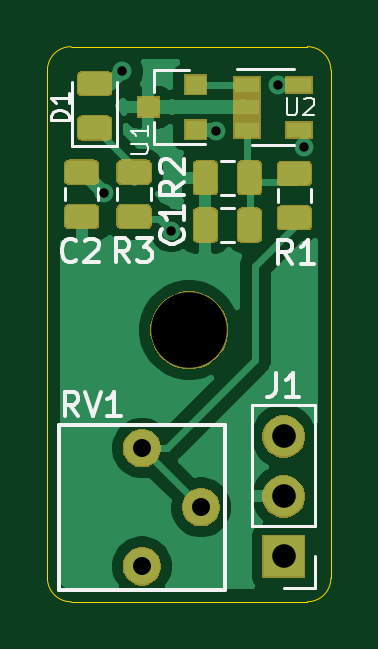
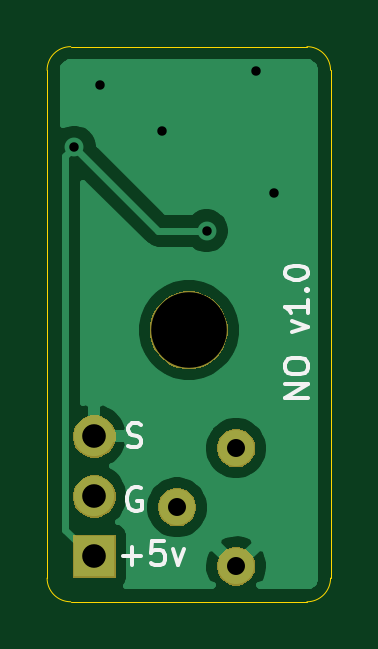
Circuit board: 11 layer files. Board 12.0 x 23.5 mm.
- bottom_copper: HallSingle-B_Cu.gbr (15023 bytes)
- bottom_mask: HallSingle-B_Mask.gbr (6001 bytes)
- paste: HallSingle-B_Paste.gbr (492 bytes)
- bottom_silk: HallSingle-B_SilkS.gbr (3763 bytes)
- outline: HallSingle-Edge_Cuts.gbr (977 bytes)
- top_copper: HallSingle-F_Cu.gbr (43288 bytes)
- top_mask: HallSingle-F_Mask.gbr (18121 bytes)
- paste: HallSingle-F_Paste.gbr (21662 bytes)
- top_silk: HallSingle-F_SilkS.gbr (29261 bytes)
- drill: HallSingle-NPTH.drl (303 bytes)
- drill: HallSingle-PTH.drl (500 bytes)

=== bottom_copper: HallSingle-B_Cu.gbr (15023 bytes, source omitted) ===
=== bottom_mask: HallSingle-B_Mask.gbr ===
G04 #@! TF.GenerationSoftware,KiCad,Pcbnew,(5.1.5)-3*
G04 #@! TF.CreationDate,2021-01-21T12:34:06+10:30*
G04 #@! TF.ProjectId,HallSingle,48616c6c-5369-46e6-976c-652e6b696361,rev?*
G04 #@! TF.SameCoordinates,Original*
G04 #@! TF.FileFunction,Soldermask,Bot*
G04 #@! TF.FilePolarity,Negative*
%FSLAX46Y46*%
G04 Gerber Fmt 4.6, Leading zero omitted, Abs format (unit mm)*
G04 Created by KiCad (PCBNEW (5.1.5)-3) date 2021-01-21 12:34:06*
%MOMM*%
%LPD*%
G04 APERTURE LIST*
%ADD10C,0.100000*%
G04 APERTURE END LIST*
D10*
G36*
X142237142Y-78218242D02*
G01*
X142385101Y-78279529D01*
X142518255Y-78368499D01*
X142631501Y-78481745D01*
X142720471Y-78614899D01*
X142781758Y-78762858D01*
X142813000Y-78919925D01*
X142813000Y-79080075D01*
X142781758Y-79237142D01*
X142720471Y-79385101D01*
X142631501Y-79518255D01*
X142518255Y-79631501D01*
X142385101Y-79720471D01*
X142237142Y-79781758D01*
X142080075Y-79813000D01*
X141919925Y-79813000D01*
X141762858Y-79781758D01*
X141614899Y-79720471D01*
X141481745Y-79631501D01*
X141368499Y-79518255D01*
X141279529Y-79385101D01*
X141218242Y-79237142D01*
X141187000Y-79080075D01*
X141187000Y-78919925D01*
X141218242Y-78762858D01*
X141279529Y-78614899D01*
X141368499Y-78481745D01*
X141481745Y-78368499D01*
X141614899Y-78279529D01*
X141762858Y-78218242D01*
X141919925Y-78187000D01*
X142080075Y-78187000D01*
X142237142Y-78218242D01*
G37*
G36*
X148901000Y-79481000D02*
G01*
X147099000Y-79481000D01*
X147099000Y-77679000D01*
X148901000Y-77679000D01*
X148901000Y-79481000D01*
G37*
G36*
X144737142Y-75718242D02*
G01*
X144885101Y-75779529D01*
X145018255Y-75868499D01*
X145131501Y-75981745D01*
X145220471Y-76114899D01*
X145281758Y-76262858D01*
X145313000Y-76419925D01*
X145313000Y-76580075D01*
X145281758Y-76737142D01*
X145220471Y-76885101D01*
X145131501Y-77018255D01*
X145018255Y-77131501D01*
X144885101Y-77220471D01*
X144737142Y-77281758D01*
X144580075Y-77313000D01*
X144419925Y-77313000D01*
X144262858Y-77281758D01*
X144114899Y-77220471D01*
X143981745Y-77131501D01*
X143868499Y-77018255D01*
X143779529Y-76885101D01*
X143718242Y-76737142D01*
X143687000Y-76580075D01*
X143687000Y-76419925D01*
X143718242Y-76262858D01*
X143779529Y-76114899D01*
X143868499Y-75981745D01*
X143981745Y-75868499D01*
X144114899Y-75779529D01*
X144262858Y-75718242D01*
X144419925Y-75687000D01*
X144580075Y-75687000D01*
X144737142Y-75718242D01*
G37*
G36*
X148113512Y-75143927D02*
G01*
X148262812Y-75173624D01*
X148426784Y-75241544D01*
X148574354Y-75340147D01*
X148699853Y-75465646D01*
X148798456Y-75613216D01*
X148866376Y-75777188D01*
X148901000Y-75951259D01*
X148901000Y-76128741D01*
X148866376Y-76302812D01*
X148798456Y-76466784D01*
X148699853Y-76614354D01*
X148574354Y-76739853D01*
X148426784Y-76838456D01*
X148262812Y-76906376D01*
X148113512Y-76936073D01*
X148088742Y-76941000D01*
X147911258Y-76941000D01*
X147886488Y-76936073D01*
X147737188Y-76906376D01*
X147573216Y-76838456D01*
X147425646Y-76739853D01*
X147300147Y-76614354D01*
X147201544Y-76466784D01*
X147133624Y-76302812D01*
X147099000Y-76128741D01*
X147099000Y-75951259D01*
X147133624Y-75777188D01*
X147201544Y-75613216D01*
X147300147Y-75465646D01*
X147425646Y-75340147D01*
X147573216Y-75241544D01*
X147737188Y-75173624D01*
X147886488Y-75143927D01*
X147911258Y-75139000D01*
X148088742Y-75139000D01*
X148113512Y-75143927D01*
G37*
G36*
X142237142Y-73218242D02*
G01*
X142385101Y-73279529D01*
X142518255Y-73368499D01*
X142631501Y-73481745D01*
X142720471Y-73614899D01*
X142781758Y-73762858D01*
X142813000Y-73919925D01*
X142813000Y-74080075D01*
X142781758Y-74237142D01*
X142720471Y-74385101D01*
X142631501Y-74518255D01*
X142518255Y-74631501D01*
X142385101Y-74720471D01*
X142237142Y-74781758D01*
X142080075Y-74813000D01*
X141919925Y-74813000D01*
X141762858Y-74781758D01*
X141614899Y-74720471D01*
X141481745Y-74631501D01*
X141368499Y-74518255D01*
X141279529Y-74385101D01*
X141218242Y-74237142D01*
X141187000Y-74080075D01*
X141187000Y-73919925D01*
X141218242Y-73762858D01*
X141279529Y-73614899D01*
X141368499Y-73481745D01*
X141481745Y-73368499D01*
X141614899Y-73279529D01*
X141762858Y-73218242D01*
X141919925Y-73187000D01*
X142080075Y-73187000D01*
X142237142Y-73218242D01*
G37*
G36*
X148113512Y-72603927D02*
G01*
X148262812Y-72633624D01*
X148426784Y-72701544D01*
X148574354Y-72800147D01*
X148699853Y-72925646D01*
X148798456Y-73073216D01*
X148866376Y-73237188D01*
X148901000Y-73411259D01*
X148901000Y-73588741D01*
X148866376Y-73762812D01*
X148798456Y-73926784D01*
X148699853Y-74074354D01*
X148574354Y-74199853D01*
X148426784Y-74298456D01*
X148262812Y-74366376D01*
X148113512Y-74396073D01*
X148088742Y-74401000D01*
X147911258Y-74401000D01*
X147886488Y-74396073D01*
X147737188Y-74366376D01*
X147573216Y-74298456D01*
X147425646Y-74199853D01*
X147300147Y-74074354D01*
X147201544Y-73926784D01*
X147133624Y-73762812D01*
X147099000Y-73588741D01*
X147099000Y-73411259D01*
X147133624Y-73237188D01*
X147201544Y-73073216D01*
X147300147Y-72925646D01*
X147425646Y-72800147D01*
X147573216Y-72701544D01*
X147737188Y-72633624D01*
X147886488Y-72603927D01*
X147911258Y-72599000D01*
X148088742Y-72599000D01*
X148113512Y-72603927D01*
G37*
G36*
X144375256Y-67391298D02*
G01*
X144481579Y-67412447D01*
X144782042Y-67536903D01*
X145052451Y-67717585D01*
X145282415Y-67947549D01*
X145463097Y-68217958D01*
X145587553Y-68518421D01*
X145651000Y-68837391D01*
X145651000Y-69162609D01*
X145587553Y-69481579D01*
X145463097Y-69782042D01*
X145282415Y-70052451D01*
X145052451Y-70282415D01*
X144782042Y-70463097D01*
X144481579Y-70587553D01*
X144375256Y-70608702D01*
X144162611Y-70651000D01*
X143837389Y-70651000D01*
X143624744Y-70608702D01*
X143518421Y-70587553D01*
X143217958Y-70463097D01*
X142947549Y-70282415D01*
X142717585Y-70052451D01*
X142536903Y-69782042D01*
X142412447Y-69481579D01*
X142349000Y-69162609D01*
X142349000Y-68837391D01*
X142412447Y-68518421D01*
X142536903Y-68217958D01*
X142717585Y-67947549D01*
X142947549Y-67717585D01*
X143217958Y-67536903D01*
X143518421Y-67412447D01*
X143624744Y-67391298D01*
X143837389Y-67349000D01*
X144162611Y-67349000D01*
X144375256Y-67391298D01*
G37*
M02*

=== paste: HallSingle-B_Paste.gbr ===
G04 #@! TF.GenerationSoftware,KiCad,Pcbnew,(5.1.5)-3*
G04 #@! TF.CreationDate,2021-01-21T12:34:06+10:30*
G04 #@! TF.ProjectId,HallSingle,48616c6c-5369-46e6-976c-652e6b696361,rev?*
G04 #@! TF.SameCoordinates,Original*
G04 #@! TF.FileFunction,Paste,Bot*
G04 #@! TF.FilePolarity,Positive*
%FSLAX46Y46*%
G04 Gerber Fmt 4.6, Leading zero omitted, Abs format (unit mm)*
G04 Created by KiCad (PCBNEW (5.1.5)-3) date 2021-01-21 12:34:06*
%MOMM*%
%LPD*%
G04 APERTURE LIST*
G04 APERTURE END LIST*
M02*

=== bottom_silk: HallSingle-B_SilkS.gbr ===
G04 #@! TF.GenerationSoftware,KiCad,Pcbnew,(5.1.5)-3*
G04 #@! TF.CreationDate,2021-01-21T12:34:06+10:30*
G04 #@! TF.ProjectId,HallSingle,48616c6c-5369-46e6-976c-652e6b696361,rev?*
G04 #@! TF.SameCoordinates,Original*
G04 #@! TF.FileFunction,Legend,Bot*
G04 #@! TF.FilePolarity,Positive*
%FSLAX46Y46*%
G04 Gerber Fmt 4.6, Leading zero omitted, Abs format (unit mm)*
G04 Created by KiCad (PCBNEW (5.1.5)-3) date 2021-01-21 12:34:06*
%MOMM*%
%LPD*%
G04 APERTURE LIST*
%ADD10C,0.150000*%
%ADD11C,3.302000*%
%ADD12C,1.626000*%
%ADD13O,1.802000X1.802000*%
%ADD14R,1.802000X1.802000*%
G04 APERTURE END LIST*
D10*
X138947619Y-71861904D02*
X139947619Y-71861904D01*
X138947619Y-71290476D01*
X139947619Y-71290476D01*
X139947619Y-70623809D02*
X139947619Y-70433333D01*
X139900000Y-70338095D01*
X139804761Y-70242857D01*
X139614285Y-70195238D01*
X139280952Y-70195238D01*
X139090476Y-70242857D01*
X138995238Y-70338095D01*
X138947619Y-70433333D01*
X138947619Y-70623809D01*
X138995238Y-70719047D01*
X139090476Y-70814285D01*
X139280952Y-70861904D01*
X139614285Y-70861904D01*
X139804761Y-70814285D01*
X139900000Y-70719047D01*
X139947619Y-70623809D01*
X139614285Y-69100000D02*
X138947619Y-68861904D01*
X139614285Y-68623809D01*
X138947619Y-67719047D02*
X138947619Y-68290476D01*
X138947619Y-68004761D02*
X139947619Y-68004761D01*
X139804761Y-68100000D01*
X139709523Y-68195238D01*
X139661904Y-68290476D01*
X139042857Y-67290476D02*
X138995238Y-67242857D01*
X138947619Y-67290476D01*
X138995238Y-67338095D01*
X139042857Y-67290476D01*
X138947619Y-67290476D01*
X139947619Y-66623809D02*
X139947619Y-66528571D01*
X139900000Y-66433333D01*
X139852380Y-66385714D01*
X139757142Y-66338095D01*
X139566666Y-66290476D01*
X139328571Y-66290476D01*
X139138095Y-66338095D01*
X139042857Y-66385714D01*
X138995238Y-66433333D01*
X138947619Y-66528571D01*
X138947619Y-66623809D01*
X138995238Y-66719047D01*
X139042857Y-66766666D01*
X139138095Y-66814285D01*
X139328571Y-66861904D01*
X139566666Y-66861904D01*
X139757142Y-66814285D01*
X139852380Y-66766666D01*
X139900000Y-66719047D01*
X139947619Y-66623809D01*
X146042095Y-75700000D02*
X146137333Y-75652380D01*
X146280190Y-75652380D01*
X146423047Y-75700000D01*
X146518285Y-75795238D01*
X146565904Y-75890476D01*
X146613523Y-76080952D01*
X146613523Y-76223809D01*
X146565904Y-76414285D01*
X146518285Y-76509523D01*
X146423047Y-76604761D01*
X146280190Y-76652380D01*
X146184952Y-76652380D01*
X146042095Y-76604761D01*
X145994476Y-76557142D01*
X145994476Y-76223809D01*
X146184952Y-76223809D01*
X146780095Y-78557428D02*
X146018190Y-78557428D01*
X146399142Y-78938380D02*
X146399142Y-78176476D01*
X145065809Y-77938380D02*
X145542000Y-77938380D01*
X145589619Y-78414571D01*
X145542000Y-78366952D01*
X145446761Y-78319333D01*
X145208666Y-78319333D01*
X145113428Y-78366952D01*
X145065809Y-78414571D01*
X145018190Y-78509809D01*
X145018190Y-78747904D01*
X145065809Y-78843142D01*
X145113428Y-78890761D01*
X145208666Y-78938380D01*
X145446761Y-78938380D01*
X145542000Y-78890761D01*
X145589619Y-78843142D01*
X144684857Y-78271714D02*
X144446761Y-78938380D01*
X144208666Y-78271714D01*
X146589714Y-73904761D02*
X146446857Y-73952380D01*
X146208761Y-73952380D01*
X146113523Y-73904761D01*
X146065904Y-73857142D01*
X146018285Y-73761904D01*
X146018285Y-73666666D01*
X146065904Y-73571428D01*
X146113523Y-73523809D01*
X146208761Y-73476190D01*
X146399238Y-73428571D01*
X146494476Y-73380952D01*
X146542095Y-73333333D01*
X146589714Y-73238095D01*
X146589714Y-73142857D01*
X146542095Y-73047619D01*
X146494476Y-73000000D01*
X146399238Y-72952380D01*
X146161142Y-72952380D01*
X146018285Y-73000000D01*
%LPC*%
D11*
X144000000Y-69000000D03*
D12*
X142000000Y-79000000D03*
X144500000Y-76500000D03*
X142000000Y-74000000D03*
D13*
X148000000Y-73500000D03*
X148000000Y-76040000D03*
D14*
X148000000Y-78580000D03*
M02*

=== outline: HallSingle-Edge_Cuts.gbr ===
G04 #@! TF.GenerationSoftware,KiCad,Pcbnew,(5.1.5)-3*
G04 #@! TF.CreationDate,2021-01-21T12:34:06+10:30*
G04 #@! TF.ProjectId,HallSingle,48616c6c-5369-46e6-976c-652e6b696361,rev?*
G04 #@! TF.SameCoordinates,Original*
G04 #@! TF.FileFunction,Profile,NP*
%FSLAX46Y46*%
G04 Gerber Fmt 4.6, Leading zero omitted, Abs format (unit mm)*
G04 Created by KiCad (PCBNEW (5.1.5)-3) date 2021-01-21 12:34:06*
%MOMM*%
%LPD*%
G04 APERTURE LIST*
%ADD10C,0.050000*%
G04 APERTURE END LIST*
D10*
X139000000Y-80500000D02*
G75*
G02X138000000Y-79500000I0J1000000D01*
G01*
X150000000Y-79500000D02*
G75*
G02X149000000Y-80500000I-1000000J0D01*
G01*
X149000000Y-57000000D02*
G75*
G02X150000000Y-58000000I0J-1000000D01*
G01*
X138000000Y-58000000D02*
G75*
G02X139000000Y-57000000I1000000J0D01*
G01*
X138000000Y-58000000D02*
X138000000Y-79500000D01*
X149000000Y-80500000D02*
X139000000Y-80500000D01*
X150000000Y-58000000D02*
X150000000Y-79500000D01*
X139000000Y-57000000D02*
X149000000Y-57000000D01*
M02*

=== top_copper: HallSingle-F_Cu.gbr (43288 bytes, source omitted) ===
=== top_mask: HallSingle-F_Mask.gbr (18121 bytes, source omitted) ===
=== paste: HallSingle-F_Paste.gbr (21662 bytes, source omitted) ===
=== top_silk: HallSingle-F_SilkS.gbr (29261 bytes, source omitted) ===
=== drill: HallSingle-NPTH.drl ===
M48
; DRILL file {KiCad (5.1.5)-3} date 21/01/2021 12:34:04 PM
; FORMAT={-:-/ absolute / inch / decimal}
; #@! TF.CreationDate,2021-01-21T12:34:04+10:30
; #@! TF.GenerationSoftware,Kicad,Pcbnew,(5.1.5)-3
; #@! TF.FileFunction,NonPlated,1,2,NPTH
FMAT,2
INCH
T1C0.1260
%
G90
G05
T1
X5.6693Y-2.7165
T0
M30

=== drill: HallSingle-PTH.drl ===
M48
; DRILL file {KiCad (5.1.5)-3} date 21/01/2021 12:34:04 PM
; FORMAT={-:-/ absolute / inch / decimal}
; #@! TF.CreationDate,2021-01-21T12:34:04+10:30
; #@! TF.GenerationSoftware,Kicad,Pcbnew,(5.1.5)-3
; #@! TF.FileFunction,Plated,1,2,PTH
FMAT,2
INCH
T1C0.0157
T2C0.0300
T3C0.0394
%
G90
G05
T1
X5.5276Y-2.4882
X5.5571Y-2.2854
X5.6398Y-2.5512
X5.7146Y-2.3839
X5.8169Y-2.3075
X5.8602Y-2.4114
T2
X5.5906Y-2.9134
X5.5906Y-3.1102
X5.689Y-3.0118
T3
X5.8268Y-2.8937
X5.8268Y-2.9937
X5.8268Y-3.0937
T0
M30

